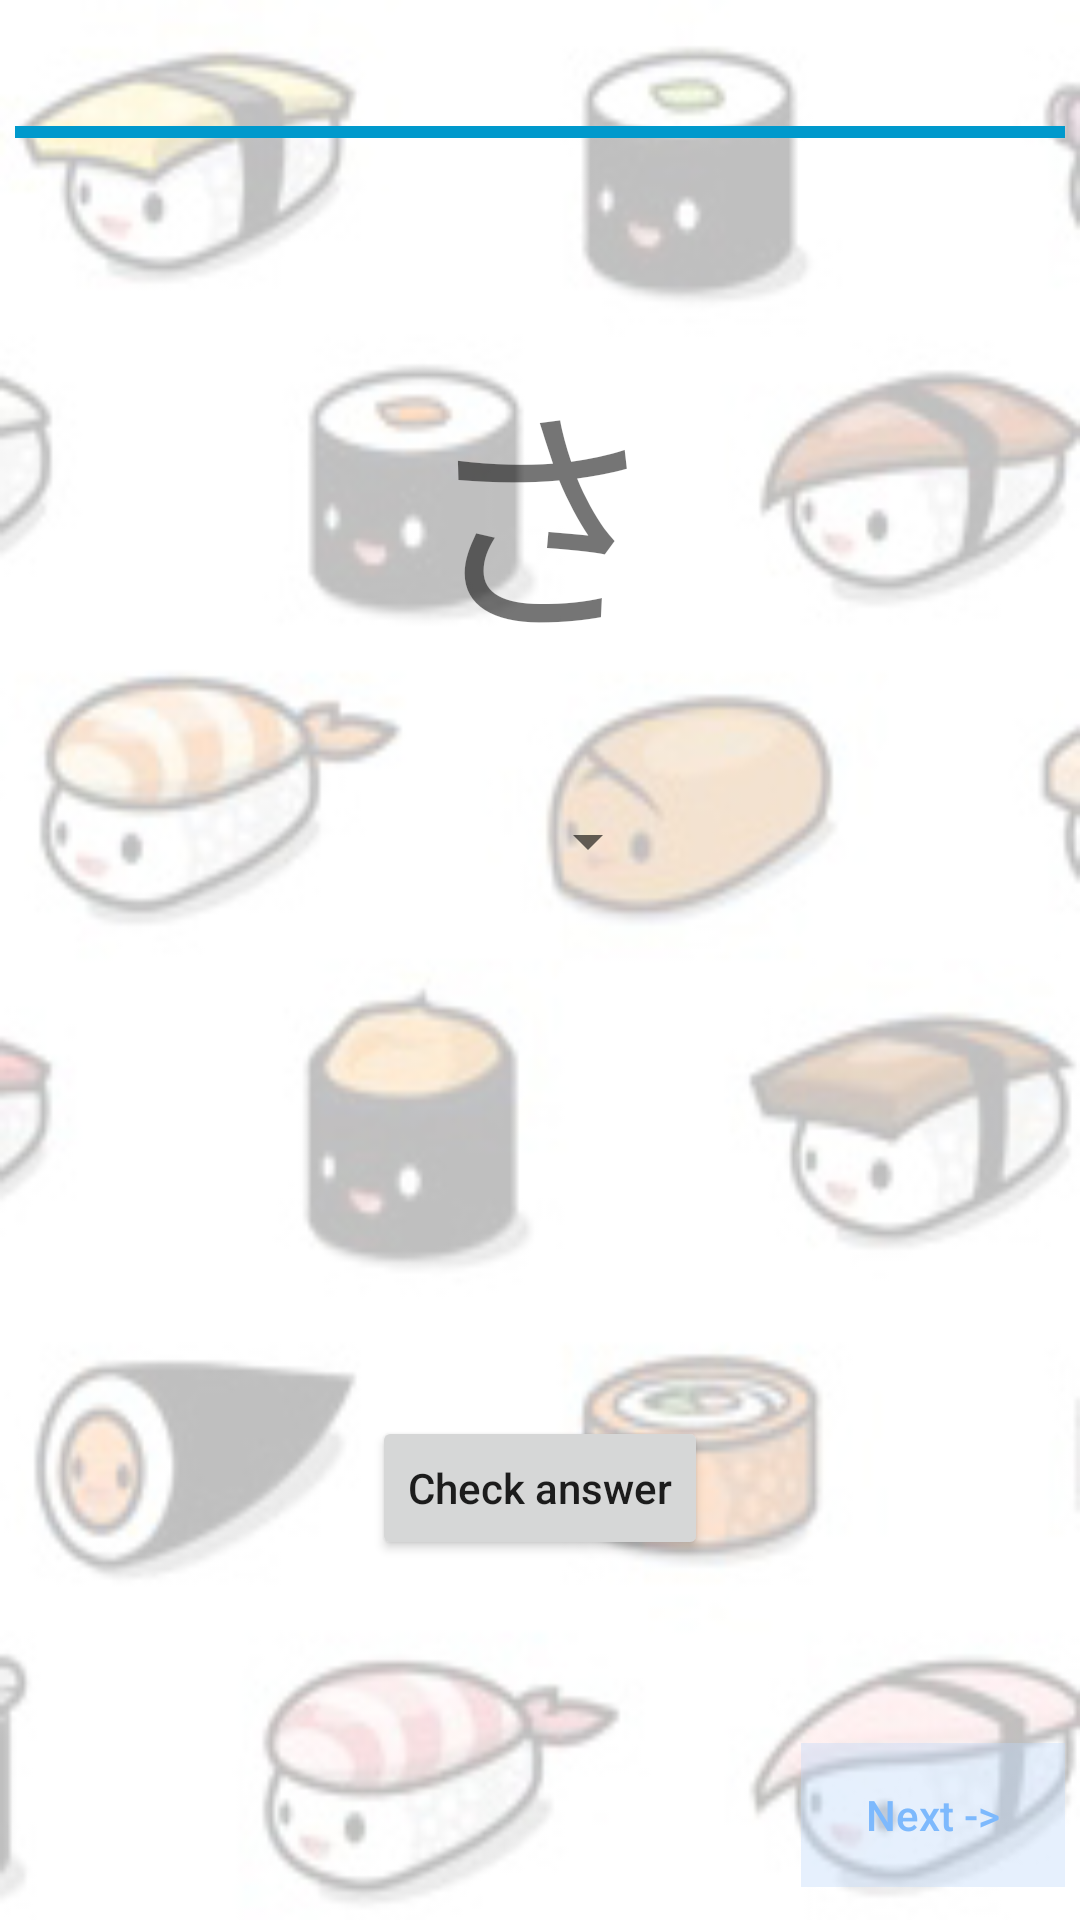

Reconstruct the res/layout file that produces this screen, plus the resources it refers to.
<!-- AndroidManifest.xml: application theme AppTheme -->
<!-- res/layout/activity_ck_pt_three.xml -->
<?xml version="1.0" encoding="utf-8"?>

<RelativeLayout xmlns:android="http://schemas.android.com/apk/res/android"
    xmlns:app="http://schemas.android.com/apk/res-auto"
    xmlns:tools="http://schemas.android.com/tools"
    android:layout_width="match_parent"
    android:layout_height="match_parent"
    tools:context="com.example.rosa.japanese101.ckPtThree">

    <ProgressBar
        android:id="@+id/progressBar"
        style="@style/Widget.AppCompat.ProgressBar.Horizontal"
        android:layout_width="350dp"
        android:layout_height="10dp"
        android:layout_alignParentTop="true"
        android:layout_centerHorizontal="true"
        android:layout_marginTop="39dp"
        android:indeterminate="false"
        android:progress="100"
        android:progressTint="@android:color/holo_blue_dark" />


    <Button
        android:id="@+id/next"
        android:layout_width="wrap_content"
        android:layout_height="wrap_content"
        android:layout_alignEnd="@+id/progressBar"
        android:layout_alignParentBottom="true"
        android:layout_marginBottom="11dp"
        android:background="#5EBBD7F9"
        android:textColor="#FF7DB9FD"
        android:enabled="false"
        android:onClick="next"
        android:text="Next ->" />

    <TextView
        android:id="@+id/textView3"
        android:layout_width="wrap_content"
        android:layout_height="wrap_content"
        android:layout_below="@+id/progressBar"
        android:layout_centerHorizontal="true"
        android:layout_marginTop="62dp"
        android:text="さ"
        android:textSize="80sp" />

    <Button
        android:id="@+id/submit"
        android:layout_width="wrap_content"
        android:layout_height="wrap_content"
        android:layout_above="@+id/next"
        android:layout_centerHorizontal="true"
        android:layout_marginBottom="61dp"
        android:onClick="submit"
        android:text="Check answer" />

    <Spinner
        android:id="@+id/spinner"
        android:layout_width="80dp"
        android:layout_height="50dp"
        android:layout_alignStart="@+id/textView3"
        android:layout_below="@+id/textView3"
        android:layout_marginTop="28dp" />

</RelativeLayout>
<!-- resources referenced by this layout -->
<resources>
  <style name="AppTheme" parent="Theme.AppCompat.Light.DarkActionBar">
          
          <item name="colorPrimary">@color/colorPrimary</item>
          <item name="colorPrimaryDark">@color/colorPrimaryDark</item>
          <item name="colorAccent">@color/colorAccent</item>
          <item name="android:windowBackground">@drawable/background</item>
          <item name="android:textAllCaps">false</item>
      </style>
  <color name="colorPrimary">#4f67e7</color>
  <color name="colorPrimaryDark">#303F9F</color>
  <color name="colorAccent">#5ef9bcd0</color>
  <!-- drawable background: jpg bitmap (drawable, 40092 bytes) -->
</resources>
